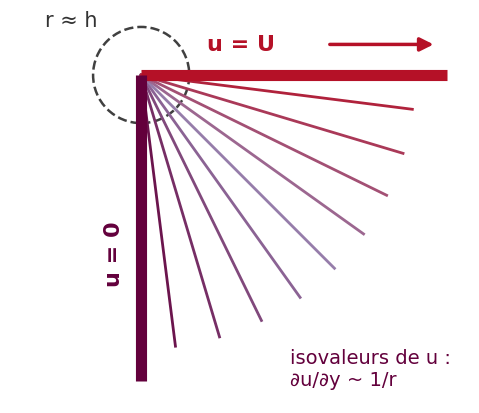

The matplotlib source for this figure: (Note: this script raises an exception after producing the figure.)
"""Schéma : au coin du couvercle, u saute de U à 0 ; les isovaleurs de u partent toutes du coin,
donc ∂u/∂y ~ 1/r, et la grille coupe la singularité à r ≈ h."""
import sys
import numpy as np
import matplotlib
matplotlib.use("Agg")
import matplotlib.pyplot as plt
from matplotlib.colors import LinearSegmentedColormap

RED, BORD, LIL = "#B51127", "#63003C", "#967DAB"
plt.rcParams.update({"font.family": "Arial", "font.size": 15})
fig, ax = plt.subplots(figsize=(5.4, 4.4), dpi=200)
cmap = LinearSegmentedColormap.from_list("cs", [BORD, LIL, RED])

# isovaleurs de u : rayons issus du coin (0, 1), de u = 0 (paroi) à u = 1 (couvercle)
for k, frac in enumerate(np.linspace(0.08, 0.92, 9)):
    th = -np.pi / 2 * (1 - frac)          # angle mesuré depuis le couvercle
    r = np.linspace(0, 1.25, 50)
    ax.plot(r * np.cos(th), 1 + r * np.sin(th), color=cmap(frac), lw=2)
ax.plot([0, 1.4], [1, 1], color=RED, lw=8, solid_capstyle="butt")
ax.plot([0, 0], [1, -0.4], color=BORD, lw=8, solid_capstyle="butt")
ax.annotate("", xy=(1.35, 1.14), xytext=(0.85, 1.14),
            arrowprops=dict(arrowstyle="-|>", color=RED, lw=2.5, mutation_scale=20))
ax.text(0.30, 1.14, "u = U", color=RED, fontsize=16, fontweight="bold", va="center")
ax.text(-0.08, 0.05, "u = 0", color=BORD, fontsize=16, fontweight="bold", rotation=90, ha="right")
circ = plt.Circle((0, 1), 0.22, fill=False, ls="--", lw=1.8, color="0.25")
ax.add_patch(circ)
ax.text(-0.2, 1.22, "r ≈ h", fontsize=15, color="0.2", ha="right")
ax.text(0.68, -0.42, "isovaleurs de u :\n∂u/∂y ~ 1/r", fontsize=14, color=BORD)
ax.set_xlim(-0.6, 1.5); ax.set_ylim(-0.5, 1.3)
ax.set_aspect("equal"); ax.axis("off")
fig.tight_layout()
fig.savefig(sys.argv[1], transparent=True)
